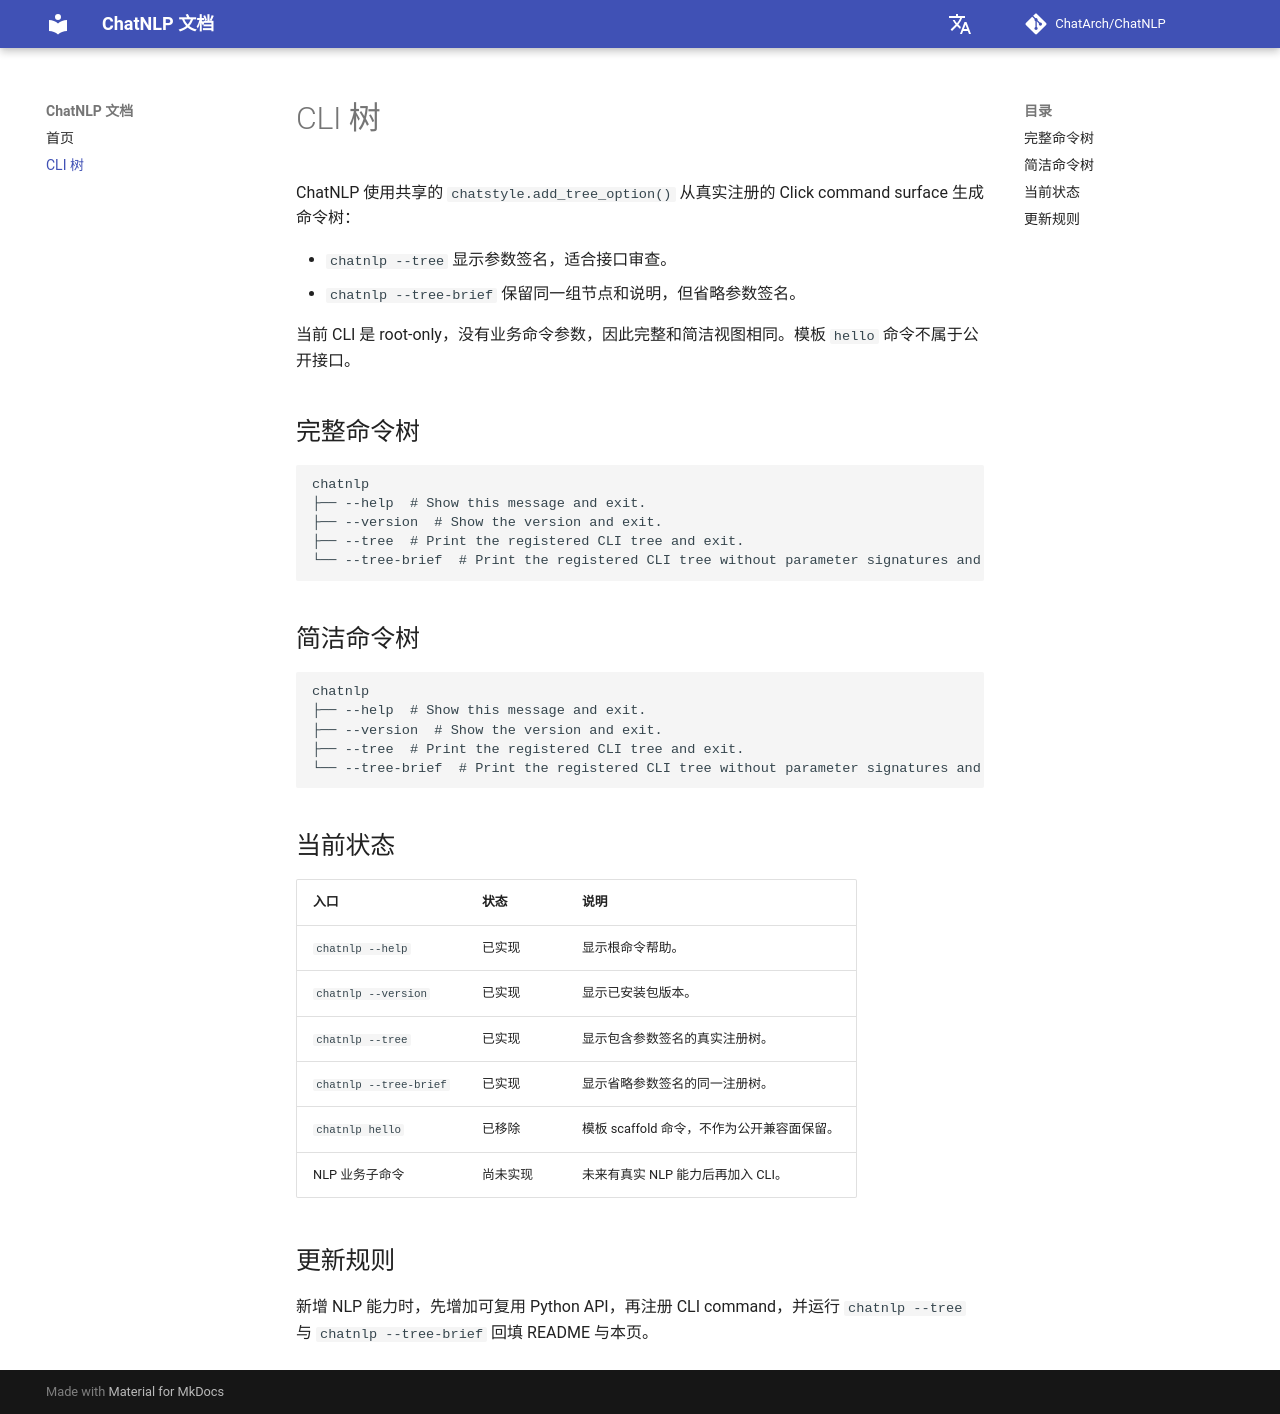

repository: ChatArch/ChatNLP · page: cli-tree/index.html · generator: mkdocs

# CLI 树

ChatNLP 使用共享的 `chatstyle.add_tree_option()` 从真实注册的 Click command surface 生成命令树：

- `chatnlp --tree` 显示参数签名，适合接口审查。
- `chatnlp --tree-brief` 保留同一组节点和说明，但省略参数签名。

当前 CLI 是 root-only，没有业务命令参数，因此完整和简洁视图相同。模板 `hello` 命令不属于公开接口。

## 完整命令树

```text
chatnlp
├── --help  # Show this message and exit.
├── --version  # Show the version and exit.
├── --tree  # Print the registered CLI tree and exit.
└── --tree-brief  # Print the registered CLI tree without parameter signatures and exit.
```

## 简洁命令树

```text
chatnlp
├── --help  # Show this message and exit.
├── --version  # Show the version and exit.
├── --tree  # Print the registered CLI tree and exit.
└── --tree-brief  # Print the registered CLI tree without parameter signatures and exit.
```

## 当前状态

| 入口 | 状态 | 说明 |
| --- | --- | --- |
| `chatnlp --help` | 已实现 | 显示根命令帮助。 |
| `chatnlp --version` | 已实现 | 显示已安装包版本。 |
| `chatnlp --tree` | 已实现 | 显示包含参数签名的真实注册树。 |
| `chatnlp --tree-brief` | 已实现 | 显示省略参数签名的同一注册树。 |
| `chatnlp hello` | 已移除 | 模板 scaffold 命令，不作为公开兼容面保留。 |
| NLP 业务子命令 | 尚未实现 | 未来有真实 NLP 能力后再加入 CLI。 |

## 更新规则

新增 NLP 能力时，先增加可复用 Python API，再注册 CLI command，并运行 `chatnlp --tree` 与 `chatnlp --tree-brief` 回填 README 与本页。
